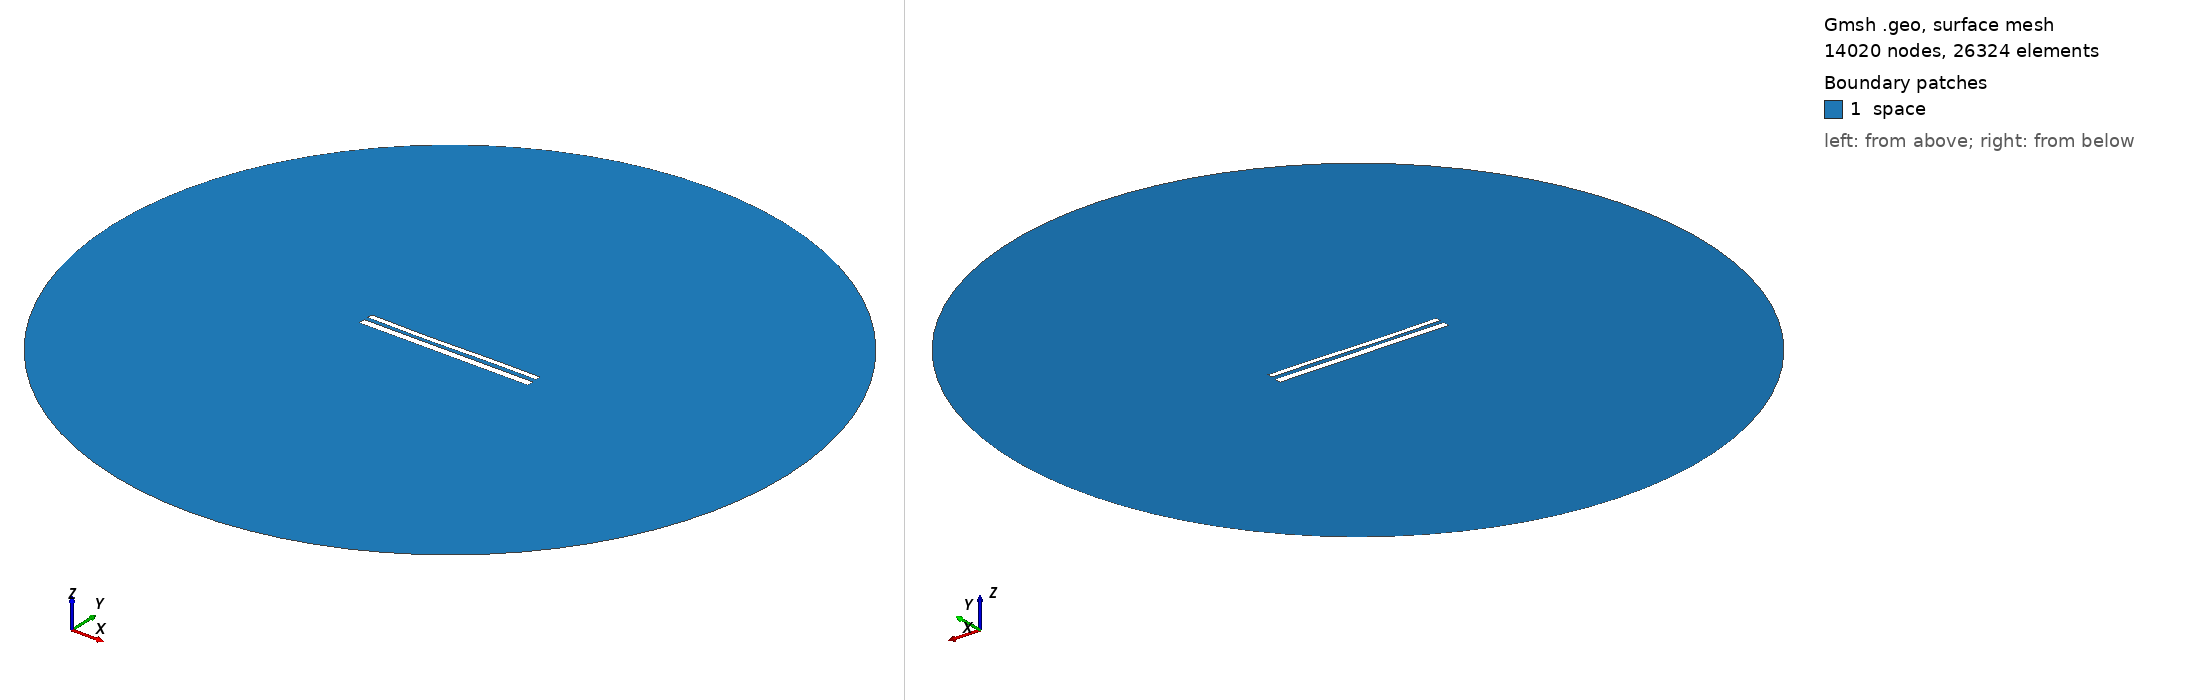

Gmsh geometry script, surface-meshed: 14020 nodes, 26324 surface elements. Boundary patches (legend numbers): 1 space. Left view from above one corner, right view from below the opposite corner. Legend entries are the model's physical surfaces. The drawing asked Gmsh for element sizes between 1% and 20% of the model's largest extent; the script's own settings can give other sizes.

=== 11628.geo (drawn) ===
//---------------------------------------
// Geometry kernel
//---------------------------------------

SetFactory("OpenCASCADE");



//---------------------------------------
// Parameters of the geometry
//---------------------------------------

// Overetch of the upper plate
overetch = 0.375;

// Distance between the plates
distance = 2.25;

// Discretization over the x axis (for the deformation)
nx = 50; 

// Length of the plate
L = 100 - overetch; 

// Number of modes
n = 4; 

// 1st mode coefficient
coeff(1) = 0.07499999999999998;
beta(1) = 0.596864 * 3.1415926535 / L;

// 2nd mode coefficient
coeff(2) = -0.15;
beta(2) = 1.49418 * 3.1415926535 / L;

// 3rd mode coefficient
coeff(3) = -0.15;
beta(3) = 2.50025 * 3.1415926535 / L;

// 4th mode coefficient
coeff(4) = 0.0;
beta(4) = 3.49999 * 3.1415926535 / L;



//---------------------------------------
// Upper plate (deformed rectangle)
//---------------------------------------

// Coordiantes of the upper plate
xmin = -50;
xmax = 50 - overetch;

// Height of the upper plate
yheight = 4 - 2 * overetch;

// Indexes of the points
UpperID[] = {};
LowerID[] = {};
LeftID[] = {};
RightID[] = {};

// Point index
p = 1;

// Horizontal edges
For i In {1:nx}
    x = xmin + (i-1)*(xmax - xmin)/(nx-1);

    y_bottom = distance / 2 + overetch;
    For j In {1:n}
        C = (Cosh(beta(j)*L) + Cos(beta(j)*L)) / (Sinh(beta(j)*L) + Sin(beta(j)*L));
        y_bottom  = y_bottom + coeff(j) * (Cosh(beta(j)*(x+50)) - Cos(beta(j)*(x+50)) - C * (Sinh(beta(j)*(x+50)) - Sin(beta(j)*(x+50))));
    EndFor

    y_top = y_bottom + yheight;

    Point(p) = {x, y_top, 0, 1.0};
    UpperID[i] = p;
    p = p + 1;

    Point(p) = {x, y_bottom, 0, 1.0};
    LowerID[i] = p;
    p = p + 1;
EndFor

// Create point lists
UpperPts[] = {}; LowerPts[] = {};
For i In {1:nx}
  UpperPts[] += {UpperID[i]};
  LowerPts[] += {LowerID[i]};
EndFor

// Build splines
Spline(1) = {UpperPts[]};
Spline(2) = {LowerPts[]};
Line(3) = {LowerPts[nx-1], UpperPts[nx-1]};
Line(4) = {LowerPts[0], UpperPts[0]};

// Build the plane surface
Curve Loop(1) = {2, 3, -1, -4};
Plane Surface(1) = {1};



//---------------------------------------
// Lower plate (rectangle)
//---------------------------------------

// Vertices
Point(1001) = {-50, -1, 0, 1.0};
Point(1002) = { 50, -1, 0, 1.0};
Point(1003) = { 50,  -5, 0, 1.0};
Point(1004) = {-50,  -5, 0, 1.0};

// Edges
Line(5) = {1001, 1002};
Line(6) = {1002, 1003};
Line(7) = {1003, 1004};
Line(8) = {1004, 1001};

// Plane surface
Line Loop(2) = {5, 6, 7, 8};
Plane Surface(2) = {2}; 



//---------------------------------------
// Outer (fictious) boundary
//---------------------------------------

// Points
Point(1005) = {0, 0, 0};       // Center
Point(1006) = {200, 0, 0};     // Start point
Point(1007) = {0, 200, 0};     // 90 degrees
Point(1008) = {-200, 0, 0};    // 180 degrees
Point(1009) = {0, -200, 0};    // 270 degrees

// Circle arcs (each needs start, center, end)
Circle(9) = {1006, 1005, 1007};
Circle(10) = {1007, 1005, 1008};
Circle(11) = {1008, 1005, 1009};
Circle(12) = {1009, 1005, 1006};

// Plane surface for the entire domain
Curve Loop(3) = {9, 10, 11, 12};
Surface(3) = {3};

// Subtract the plates from the whole domain to obtain the actual domain where we want to solve the equations
BooleanDifference{ Surface{3}; Delete; }{ Surface{1}; Surface{2}; Delete; }




//---------------------------------------
// Transfinite Lines/Curves
//---------------------------------------

// Set the number of points on the boundaries
r = 7;

// Plates
Transfinite Curve {1, 2} = 50*r Using Progression 1;
Transfinite Curve {3, 4} = 2*r Using Progression 1;
Transfinite Line {5, 7} = 50*r Using Progression 1;
Transfinite Line {6, 8} = 2*r Using Progression 1;

// Outer boundary
Transfinite Line {9, 10, 11, 12} = 20 Using Progression 1;



//---------------------------------------
// Physical groups
//---------------------------------------                

// Physical curves (boundaries)
Physical Line("force_segment", 10) = {2};
Physical Line("upper_plate", 11) = {1, 3, 4};
Physical Line("lower_plate", 12) = {5, 6, 7, 8};
Physical Line("boundary", 20) = {9, 10, 11, 12};

// Physical Surfaces
Physical Surface("space", 30) = {3};



//---------------------------------------
// 6. Generate the Mesh
//---------------------------------------

// 2D mesh generation
Mesh 2;
